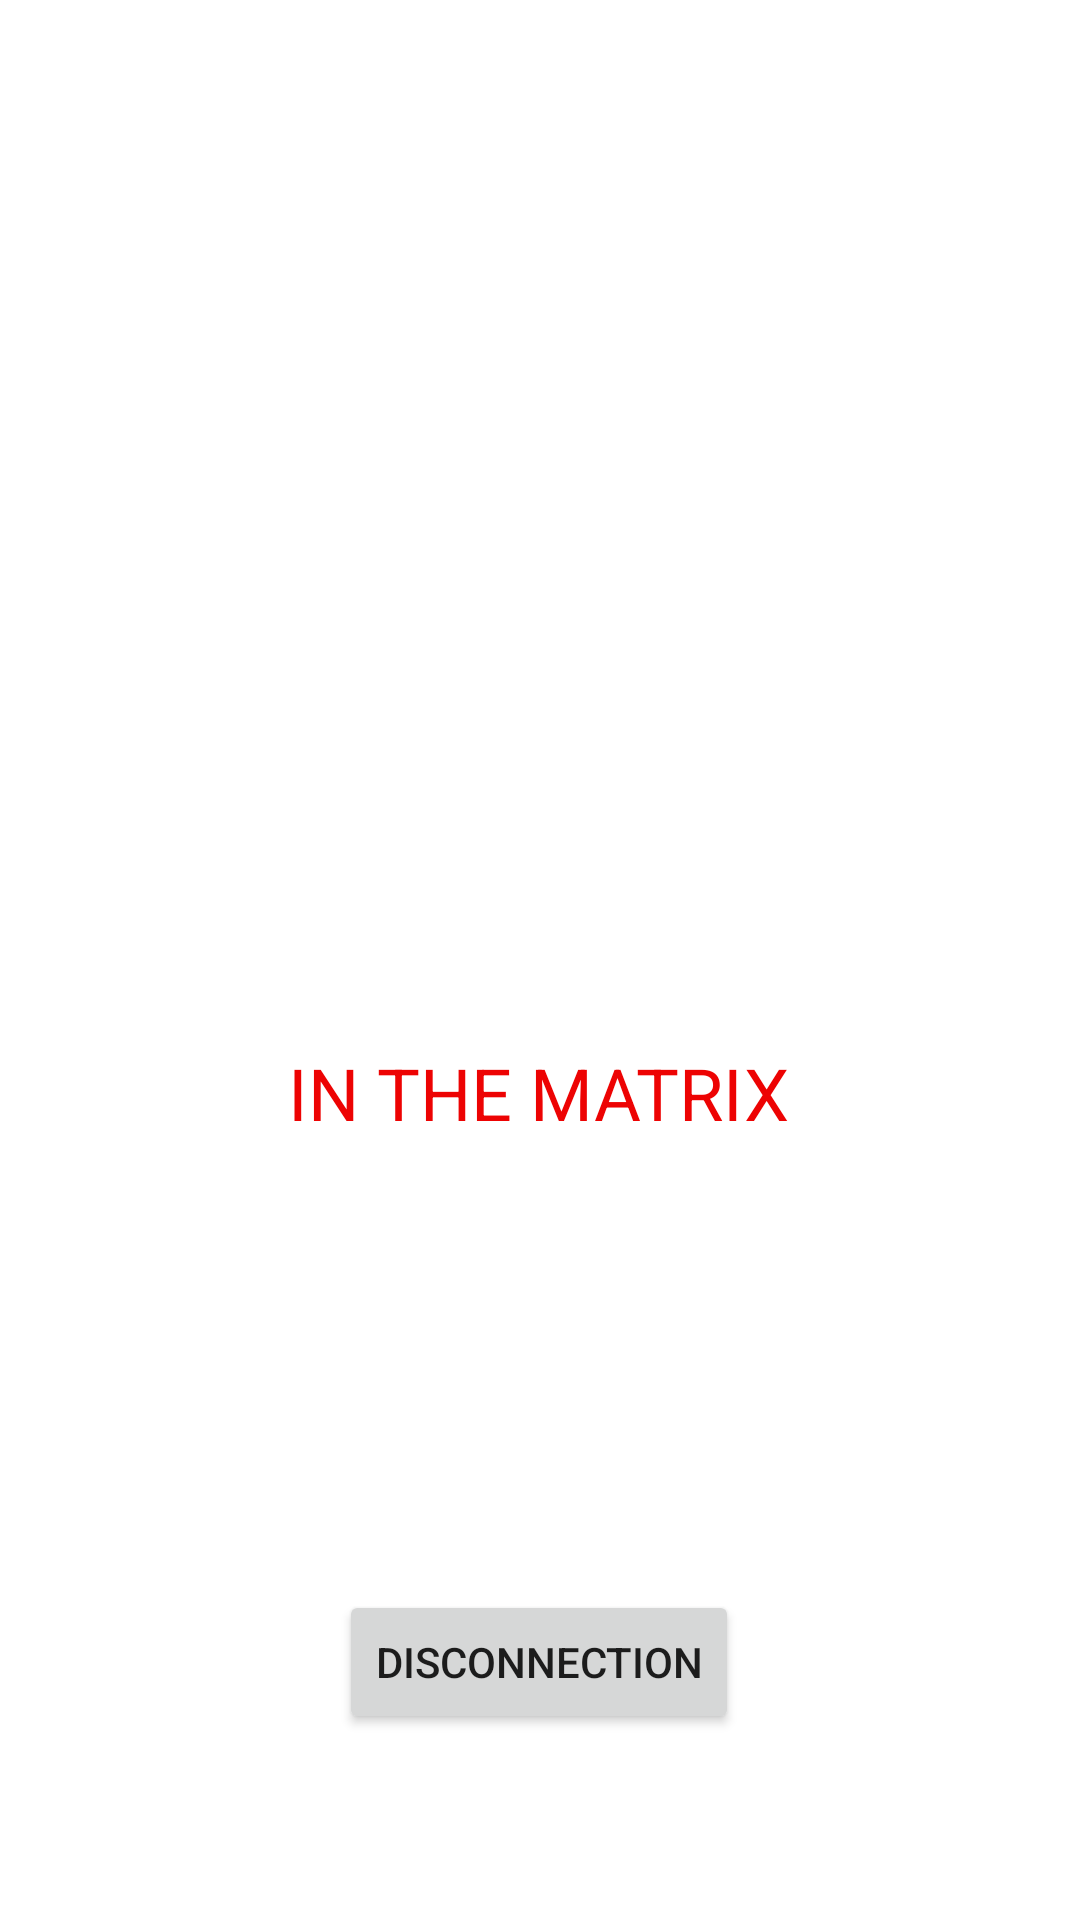

Android layout source for this screen:
<!-- AndroidManifest.xml: application theme Theme.SEC2_HW3_LOUISPETER -->
<!-- res/layout/activity_home.xml -->
<?xml version="1.0" encoding="utf-8"?>
<androidx.constraintlayout.widget.ConstraintLayout xmlns:android="http://schemas.android.com/apk/res/android"
    xmlns:app="http://schemas.android.com/apk/res-auto"
    xmlns:tools="http://schemas.android.com/tools"
    android:layout_width="match_parent"
    android:layout_height="match_parent"
    tools:context=".HomeActivity">

    <TextView
        android:id="@+id/textView2"
        android:layout_width="wrap_content"
        android:layout_height="wrap_content"
        android:layout_marginTop="348dp"
        android:text="IN THE MATRIX"
        android:textColor="#ED0303"
        android:textSize="24sp"
        app:layout_constraintEnd_toEndOf="parent"
        app:layout_constraintHorizontal_bias="0.497"
        app:layout_constraintStart_toStartOf="parent"
        app:layout_constraintTop_toTopOf="parent" />

    <Button
        android:id="@+id/DisconectBtn"
        android:layout_width="wrap_content"
        android:layout_height="wrap_content"
        android:layout_marginTop="140dp"
        android:text="Disconnection"
        app:layout_constraintBottom_toBottomOf="parent"
        app:layout_constraintEnd_toEndOf="parent"
        app:layout_constraintHorizontal_bias="0.498"
        app:layout_constraintStart_toStartOf="parent"
        app:layout_constraintTop_toBottomOf="@+id/textView2"
        app:layout_constraintVertical_bias="0.136" />
</androidx.constraintlayout.widget.ConstraintLayout>
<!-- resources referenced by this layout -->
<resources>
  <style name="Theme.SEC2_HW3_LOUISPETER" parent="Theme.MaterialComponents.DayNight.DarkActionBar">
          
          <item name="colorPrimary">@color/purple_500</item>
          <item name="colorPrimaryVariant">@color/purple_700</item>
          <item name="colorOnPrimary">@color/white</item>
          
          <item name="colorSecondary">@color/teal_200</item>
          <item name="colorSecondaryVariant">@color/teal_700</item>
          <item name="colorOnSecondary">@color/black</item>
          
          <item name="android:statusBarColor" tools:targetApi="l">?attr/colorPrimaryVariant</item>
          
      </style>
  <!-- not gathered from this repository: default colours our renderer supplied (Android Studio template values) -->
  <color name="purple_500">#FF6200EE</color>
  <color name="purple_700">#FF3700B3</color>
  <color name="teal_200">#FF03DAC5</color>
  <color name="teal_700">#FF018786</color>
  <color name="black">#FF000000</color>
  <color name="white">#FFFFFFFF</color>
</resources>
